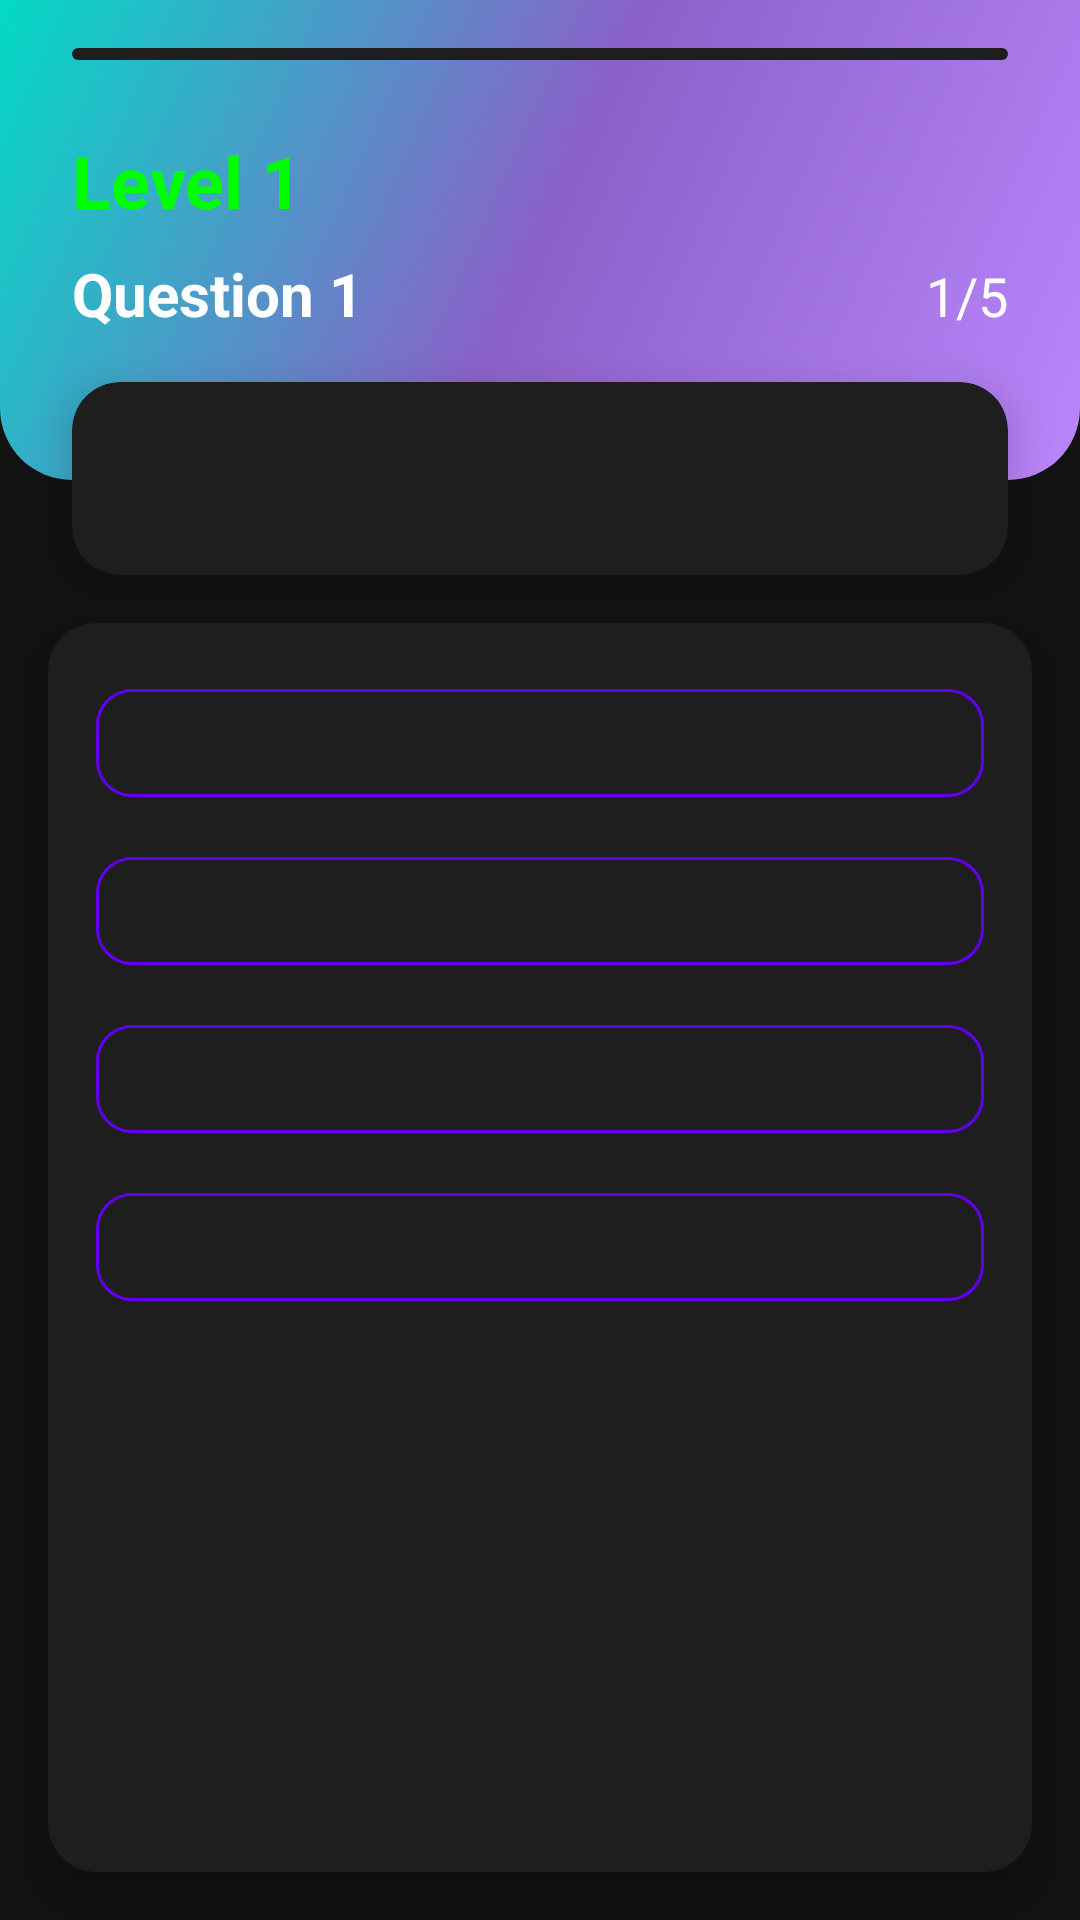

Produce the Android XML layout that renders to this screen, including the resource entries it uses.
<!-- AndroidManifest.xml: application theme Theme.MagicQuiz -->
<!-- res/layout/fragment_question.xml -->
<?xml version="1.0" encoding="utf-8"?>
<androidx.constraintlayout.widget.ConstraintLayout xmlns:android="http://schemas.android.com/apk/res/android"
    xmlns:app="http://schemas.android.com/apk/res-auto"
    xmlns:tools="http://schemas.android.com/tools"
    android:layout_width="match_parent"
    android:layout_height="match_parent"
    android:background="@color/background_dark">

    
    <View
        android:id="@+id/header_background"
        android:layout_width="match_parent"
        android:layout_height="160dp"
        android:background="@drawable/question_header_gradient"
        app:layout_constraintTop_toTopOf="parent" />

    
    <com.google.android.material.progressindicator.LinearProgressIndicator
        android:id="@+id/progress_indicator"
        android:layout_width="0dp"
        android:layout_height="wrap_content"
        android:layout_marginHorizontal="24dp"
        android:layout_marginTop="16dp"
        app:indicatorColor="@color/accent_dark"
        app:trackColor="@color/surface_dark"
        app:trackCornerRadius="8dp"
        app:layout_constraintTop_toTopOf="parent"
        app:layout_constraintStart_toStartOf="parent"
        app:layout_constraintEnd_toEndOf="parent" />

    
    <TextView
        android:id="@+id/text_level"
        android:layout_width="wrap_content"
        android:layout_height="wrap_content"
        android:layout_marginStart="24dp"
        android:layout_marginTop="24dp"
        android:text="Level 1"
        android:textColor="@color/accent_dark"
        android:textSize="24sp"
        android:textStyle="bold"
        app:layout_constraintStart_toStartOf="parent"
        app:layout_constraintTop_toBottomOf="@id/progress_indicator" />

    
    <TextView
        android:id="@+id/text_question_number"
        android:layout_width="wrap_content"
        android:layout_height="wrap_content"
        android:layout_marginStart="24dp"
        android:layout_marginTop="8dp"
        android:text="Question 1"
        android:textColor="@color/white"
        android:textSize="20sp"
        android:textStyle="bold"
        app:layout_constraintStart_toStartOf="parent"
        app:layout_constraintTop_toBottomOf="@id/text_level" />

    
    <TextView
        android:id="@+id/text_progress"
        android:layout_width="wrap_content"
        android:layout_height="wrap_content"
        android:layout_marginEnd="24dp"
        android:text="1/5"
        android:textColor="@color/white"
        android:textSize="18sp"
        app:layout_constraintBaseline_toBaselineOf="@id/text_question_number"
        app:layout_constraintEnd_toEndOf="parent" />

    
    <com.google.android.material.card.MaterialCardView
        android:id="@+id/question_card"
        android:layout_width="0dp"
        android:layout_height="wrap_content"
        android:layout_marginHorizontal="24dp"
        android:layout_marginTop="16dp"
        app:cardBackgroundColor="@color/surface_dark"
        app:cardCornerRadius="16dp"
        app:cardElevation="8dp"
        app:layout_constraintTop_toBottomOf="@id/text_question_number"
        app:layout_constraintStart_toStartOf="parent"
        app:layout_constraintEnd_toEndOf="parent">

        <TextView
            android:id="@+id/text_question"
            android:layout_width="match_parent"
            android:layout_height="wrap_content"
            android:padding="16dp"
            android:textColor="@color/white"
            android:textSize="24sp"
            android:textStyle="bold"
            tools:text="What is the capital of France?" />

    </com.google.android.material.card.MaterialCardView>

    
    <com.google.android.material.card.MaterialCardView
        android:layout_width="match_parent"
        android:layout_height="0dp"
        android:layout_marginTop="16dp"
        android:layout_marginHorizontal="16dp"
        android:layout_marginBottom="16dp"
        app:cardBackgroundColor="@color/surface_dark"
        app:cardCornerRadius="16dp"
        app:cardElevation="8dp"
        app:layout_constraintTop_toBottomOf="@id/question_card"
        app:layout_constraintBottom_toBottomOf="parent">

        <LinearLayout
            android:id="@+id/answer_container"
            android:layout_width="match_parent"
            android:layout_height="match_parent"
            android:orientation="vertical"
            android:padding="16dp">

            <com.google.android.material.button.MaterialButton
                android:layout_width="match_parent"
                android:layout_height="wrap_content"
                android:layout_marginBottom="8dp"
                android:textColor="@color/white"
                android:textSize="16sp"
                app:cornerRadius="12dp"
                app:strokeColor="@color/primary_dark"
                app:strokeWidth="1dp"
                style="@style/Widget.MaterialComponents.Button.OutlinedButton" />

            <com.google.android.material.button.MaterialButton
                android:layout_width="match_parent"
                android:layout_height="wrap_content"
                android:layout_marginBottom="8dp"
                android:textColor="@color/white"
                android:textSize="16sp"
                app:cornerRadius="12dp"
                app:strokeColor="@color/primary_dark"
                app:strokeWidth="1dp"
                style="@style/Widget.MaterialComponents.Button.OutlinedButton" />

            <com.google.android.material.button.MaterialButton
                android:layout_width="match_parent"
                android:layout_height="wrap_content"
                android:layout_marginBottom="8dp"
                android:textColor="@color/white"
                android:textSize="16sp"
                app:cornerRadius="12dp"
                app:strokeColor="@color/primary_dark"
                app:strokeWidth="1dp"
                style="@style/Widget.MaterialComponents.Button.OutlinedButton" />

            <com.google.android.material.button.MaterialButton
                android:layout_width="match_parent"
                android:layout_height="wrap_content"
                android:textColor="@color/white"
                android:textSize="16sp"
                app:cornerRadius="12dp"
                app:strokeColor="@color/primary_dark"
                app:strokeWidth="1dp"
                style="@style/Widget.MaterialComponents.Button.OutlinedButton" />

        </LinearLayout>

    </com.google.android.material.card.MaterialCardView>

</androidx.constraintlayout.widget.ConstraintLayout>
<!-- resources referenced by this layout -->
<resources>
  <color name="accent_dark">#FF00FF00</color>
  <color name="background_dark">#FF121212</color>
  <color name="primary_dark">#FF6200EE</color>
  <color name="surface_dark">#FF1E1E1E</color>
  <color name="white">#FFFFFF</color>
  <!-- drawable question_header_gradient (drawable) -->
  <?xml version="1.0" encoding="utf-8"?>
  <shape xmlns:android="http://schemas.android.com/apk/res/android">
      <gradient
          android:angle="135"
          android:startColor="#BB86FC"
          android:centerColor="#8B61C9"
          android:endColor="#03DAC6"
          android:type="linear" />
      <corners
          android:bottomLeftRadius="24dp"
          android:bottomRightRadius="24dp" />
  </shape>
  <style name="Theme.MagicQuiz" parent="Theme.MaterialComponents.DayNight.NoActionBar">
          
          <item name="colorPrimary">@color/primary_dark</item>
          <item name="colorPrimaryVariant">@color/primary_variant_dark</item>
          <item name="colorOnPrimary">@color/on_primary_dark</item>
          
          <item name="colorSecondary">@color/secondary_dark</item>
          <item name="colorSecondaryVariant">@color/secondary_variant_dark</item>
          <item name="colorOnSecondary">@color/on_secondary_dark</item>
          
          <item name="android:statusBarColor">@color/background_dark</item>
          
          <item name="android:colorBackground">@color/background_dark</item>
          <item name="colorSurface">@color/surface_dark</item>
          <item name="colorOnBackground">@color/on_background_dark</item>
          <item name="colorOnSurface">@color/on_surface_dark</item>
          
          <item name="colorError">@color/error_dark</item>
          <item name="colorOnError">@color/on_error_dark</item>
          
          <item name="android:textColor">@color/white</item>
          
      </style>
  <color name="primary_variant_dark">#FF3700B3</color>
  <color name="on_primary_dark">#FFFFFFFF</color>
  <color name="secondary_dark">#FF03DAC5</color>
  <color name="secondary_variant_dark">#FF018786</color>
  <color name="on_secondary_dark">#FF000000</color>
  <color name="on_background_dark">#FFFFFFFF</color>
  <color name="on_surface_dark">#FFFFFFFF</color>
  <color name="error_dark">#FFCF6679</color>
  <color name="on_error_dark">#FF000000</color>
</resources>
